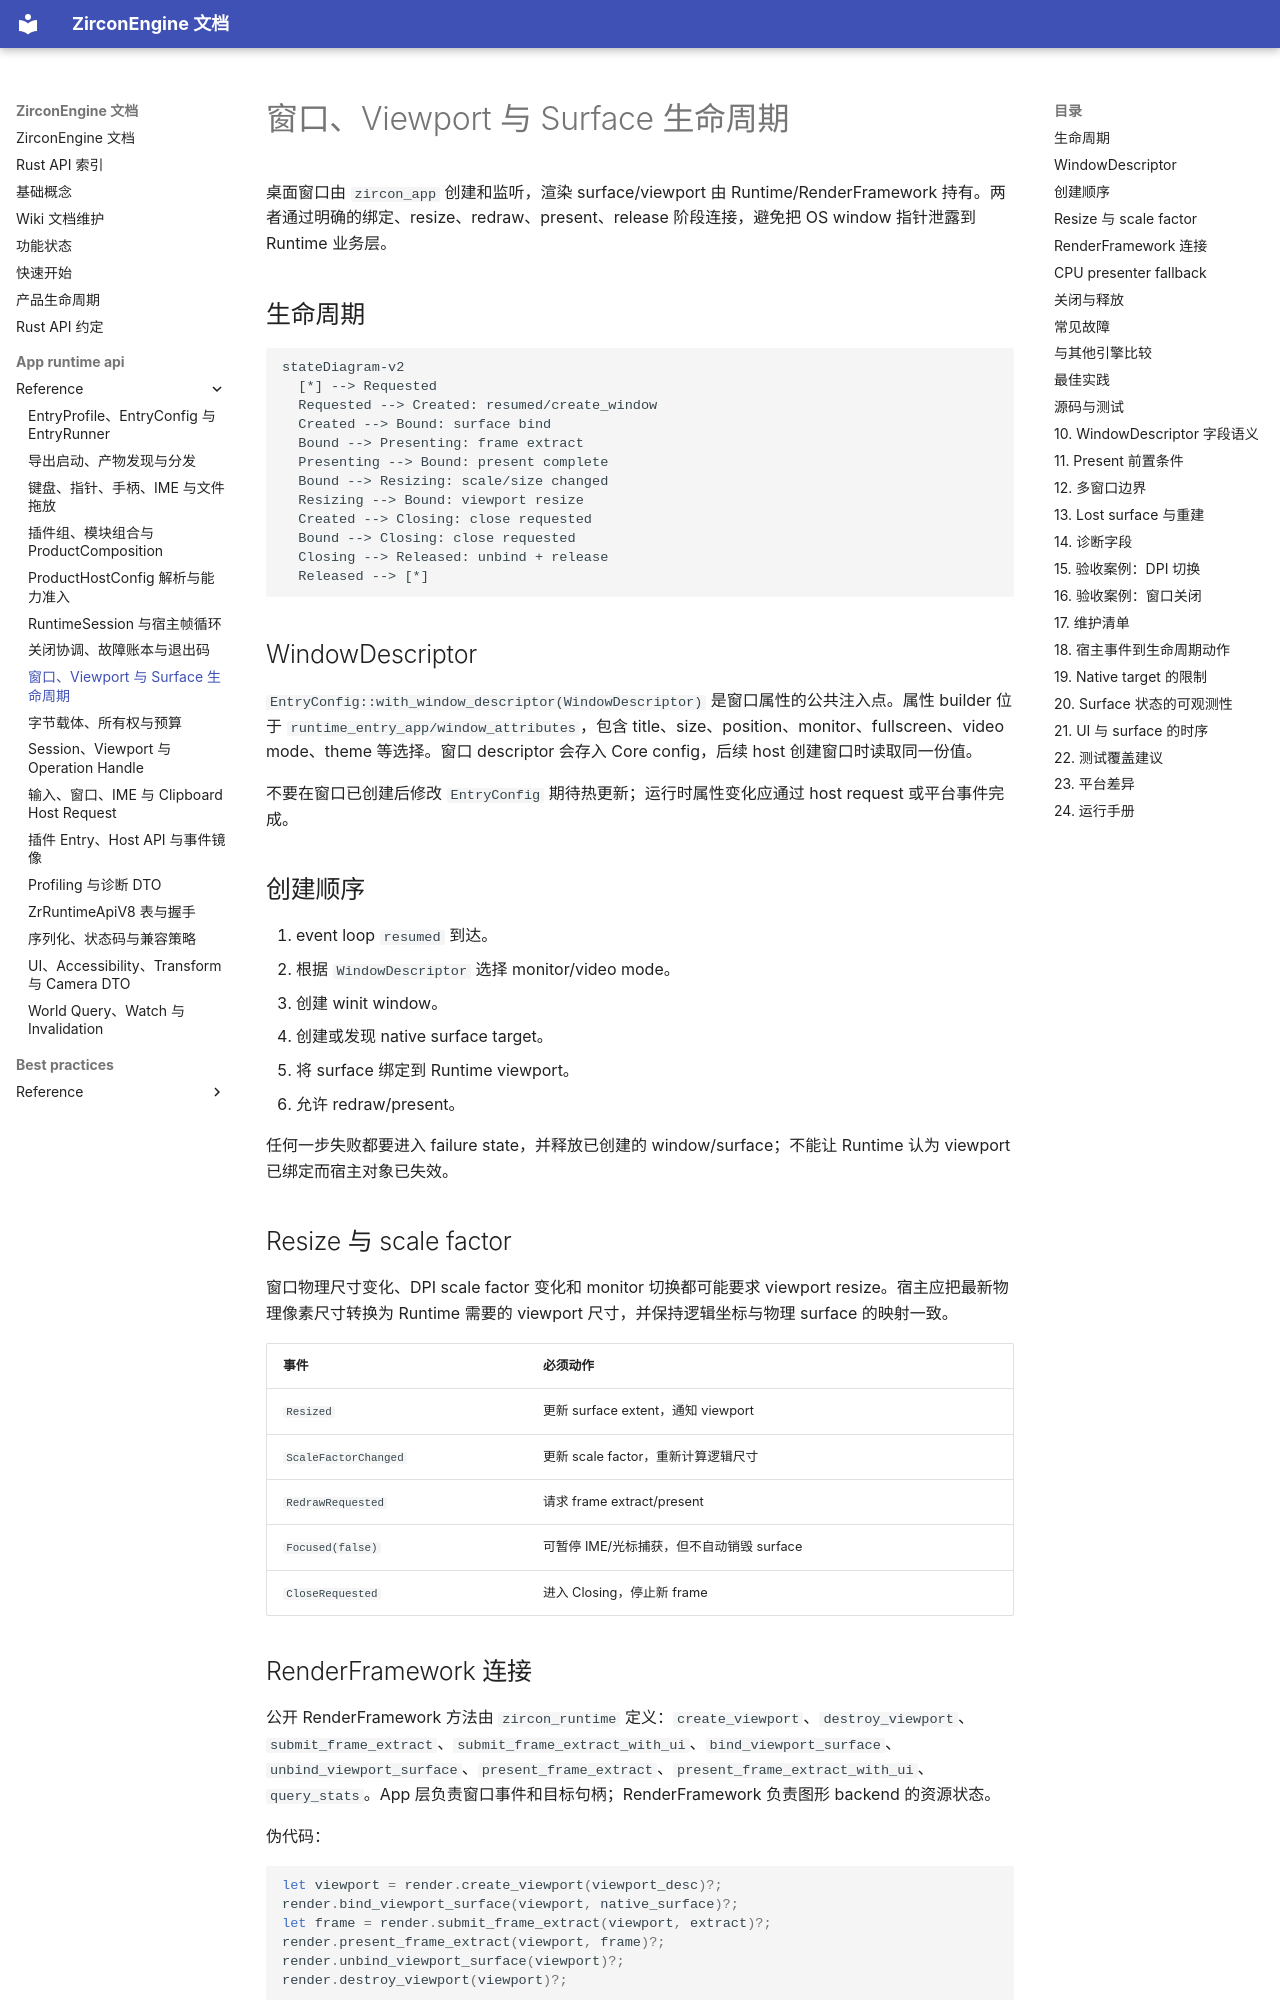

repository: He-Jiahui/ZirconEngine · page: app-runtime-api/reference/app-window-surface-lifecycle/index.html · generator: mkdocs

---
related_code:
  - zircon_app/src/entry/runtime_entry_app/window_creation.rs
  - zircon_app/src/entry/runtime_entry_app/window_attributes
  - zircon_app/src/entry/runtime_entry_app/window_lifecycle
  - zircon_app/src/entry/runtime_entry_app/window_surface
  - zircon_app/src/entry/surface_present
  - zircon_app/src/entry/tests/runtime_entry_window_lifecycle_guards
  - zircon_app/src/entry/tests/runtime_entry_surface_present_guards
implementation_files:
  - zircon_app/src/entry/runtime_entry_app/window_creation.rs
  - zircon_app/src/entry/runtime_entry_app/window_surface
  - zircon_app/src/entry/surface_present
plan_sources:
  - user: 2026-09-09 扩展 zircon_app 公开接口、机制案例、教程和最佳实践
tests:
  - zircon_app/src/entry/tests/runtime_entry_window_lifecycle_guards
  - zircon_app/src/entry/tests/runtime_entry_surface_present_guards
doc_type: workflow-detail
---

# 窗口、Viewport 与 Surface 生命周期

桌面窗口由 `zircon_app` 创建和监听，渲染 surface/viewport 由 Runtime/RenderFramework 持有。两者通过明确的绑定、resize、redraw、present、release 阶段连接，避免把 OS window 指针泄露到 Runtime 业务层。

## 生命周期

```mermaid
stateDiagram-v2
  [*] --> Requested
  Requested --> Created: resumed/create_window
  Created --> Bound: surface bind
  Bound --> Presenting: frame extract
  Presenting --> Bound: present complete
  Bound --> Resizing: scale/size changed
  Resizing --> Bound: viewport resize
  Created --> Closing: close requested
  Bound --> Closing: close requested
  Closing --> Released: unbind + release
  Released --> [*]
```

## WindowDescriptor

`EntryConfig::with_window_descriptor(WindowDescriptor)` 是窗口属性的公共注入点。属性 builder 位于 `runtime_entry_app/window_attributes`，包含 title、size、position、monitor、fullscreen、video mode、theme 等选择。窗口 descriptor 会存入 Core config，后续 host 创建窗口时读取同一份值。

不要在窗口已创建后修改 `EntryConfig` 期待热更新；运行时属性变化应通过 host request 或平台事件完成。

## 创建顺序

1. event loop `resumed` 到达。
2. 根据 `WindowDescriptor` 选择 monitor/video mode。
3. 创建 winit window。
4. 创建或发现 native surface target。
5. 将 surface 绑定到 Runtime viewport。
6. 允许 redraw/present。

任何一步失败都要进入 failure state，并释放已创建的 window/surface；不能让 Runtime 认为 viewport 已绑定而宿主对象已失效。
